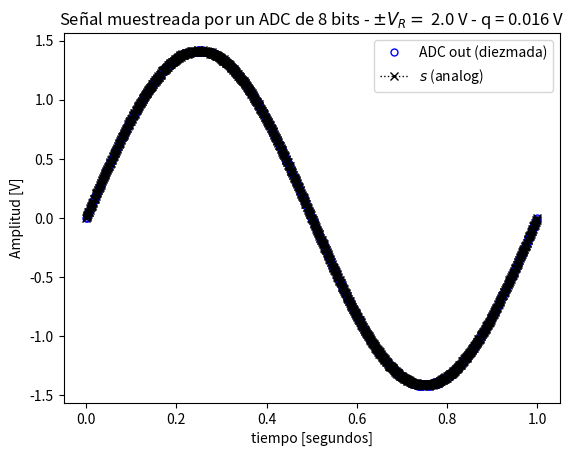
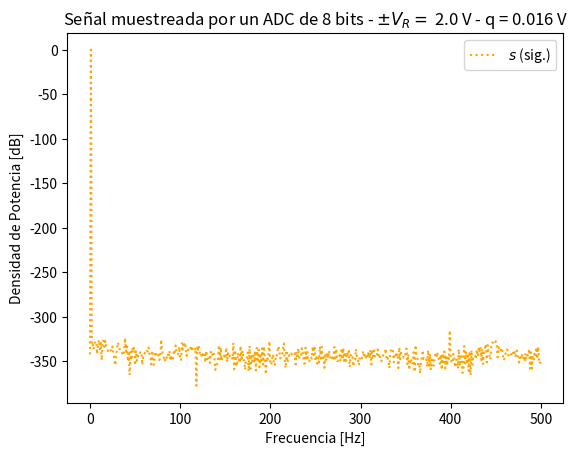
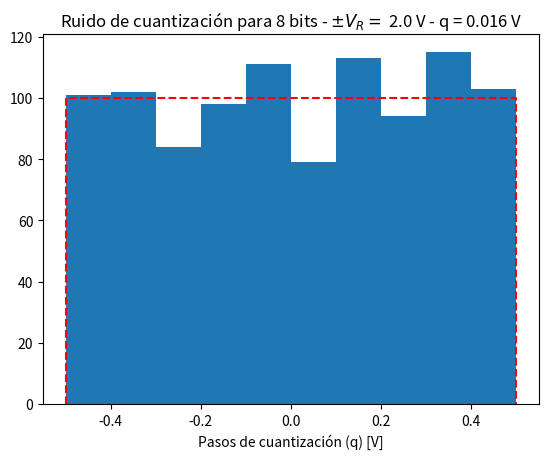

Write Python code to recreate these figures, in order.
#!/usr/bin/env python3
# -*- coding: utf-8 -*-
"""
Created on Thu Mar 13 14:58:13 2025

@author: mariano
"""

#%% módulos y funciones a importar
import matplotlib.pyplot as plt
import numpy as np

#%% Datos de la simulación

fs = 1000 # frecuencia de muestreo (Hz)
N = 1000 # cantidad de muestras
f0 = 1 # Hz

# Datos del ADC
B = 8 # bits
Vf = 2 # rango simétrico de +/- Vf Volts
q =  Vf/2**(B-1)# paso de cuantización de q Volts

# datos del ruido (potencia de la señal normalizada, es decir 1 W)
pot_ruido_cuant = q**2/12# Watts 
kn = 1 # escala de la potencia de ruido analógico
pot_ruido_analog = pot_ruido_cuant * kn # 

ts = 1/fs  # tiempo de muestreo
df =fs/N  # resolución espectral


#%% Experimento: 
"""
   Se desea simular el efecto de la cuantización sobre una señal senoidal de 
   frecuencia 1 Hz. La señal "analógica" podría tener añadida una cantidad de 
   ruido gausiano e incorrelado.
   
   Se pide analizar el efecto del muestreo y cuantización sobre la señal 
   analógica. Para ello se proponen una serie de gráficas que tendrá que ayudar
   a construir para luego analizar los resultados.
   
"""


# Grilla de sampleo temporal

tt = np.linspace(0, (N-1)*ts, N)
argg = 2*np.pi*f0*tt

xx = np.sqrt(2)*np.sin(argg)
varianza = np.var(xx)#escalar por el desvio estandar. Esta en la tablet.

analog_sig = xx/np.sqrt(varianza) # señal analógica normalizada sin ruido
nn = np.random.normal(0, np.sqrt(pot_ruido_cuant), N) # señal de ruido de analógico
sr = analog_sig + nn# señal analógica de entrada al ADC (con ruido analógico)
srq = np.round(sr/q)*q # señal cuantizada

nq = srq - sr # señal de ruido de cuantización


#%% Visualización de resultados

# cierro ventanas anteriores
# plt.close('all')

# ##################
# # Señal temporal
# ##################

plt.figure(1)

plt.plot(tt, srq, lw=2, linestyle='', color='blue', marker='o', markersize=5, markerfacecolor='blue', markeredgecolor='blue', fillstyle='none', label='ADC out (diezmada)')
plt.plot(tt, sr, lw=1, color='black', marker='x', ls='dotted', label='$ s $ (analog)')

plt.title('Señal muestreada por un ADC de {:d} bits - $\pm V_R= $ {:3.1f} V - q = {:3.3f} V'.format(B, Vf, q) )
plt.xlabel('tiempo [segundos]')
plt.ylabel('Amplitud [V]')
axes_hdl = plt.gca()
axes_hdl.legend()
plt.show()


# ###########
# # Espectro
# ###########

plt.figure(2)
ft_SR = 1/N*np.fft.fft( sr) #Vector de N muestras, num. complejos
ft_Srq = 1/N*np.fft.fft( srq)
ft_As = 1/N*np.fft.fft( analog_sig)
ft_Nq = 1/N*np.fft.fft( nq)
ft_Nn = 1/N*np.fft.fft( nn)

# # grilla de sampleo frecuencial
ff = np.linspace(0, (N-1)*df, N)

bfrec = ff <= fs/2

Nnq_mean = np.mean(np.abs(ft_Nq)**2)
nNn_mean = np.mean(np.abs(ft_Nn)**2)

#Los espectros los consigo quedandome con la mitad del vector del np.fft.fft porque son redundantes
#por la símetria de la fft, o me quedo con el módulo o me quedo con la fase

plt.plot( ff[bfrec], 10* np.log10(2*np.abs(ft_As[bfrec])**2), color='orange', ls='dotted', label='$ s $ (sig.)' )
# plt.plot( np.array([ ff[bfrec][0], ff[bfrec][-1] ]), 10* np.log10(2* np.array([nNn_mean, nNn_mean]) ), '--r', label= '$ \overline{n} = $' + '{:3.1f} dB'.format(10* np.log10(2* nNn_mean)) )
# plt.plot( ff[bfrec], 10* np.log10(2*np.abs(ft_SR[bfrec])**2), ':g', label='$ s_R = s + n $' )
# plt.plot( ff[bfrec], 10* np.log10(2*np.abs(ft_Srq[bfrec])**2), lw=2, label='$ s_Q = Q_{B,V_F}\{s_R\}$' )
# plt.plot( np.array([ ff[bfrec][0], ff[bfrec][-1] ]), 10* np.log10(2* np.array([Nnq_mean, Nnq_mean]) ), '--c', label='$ \overline{n_Q} = $' + '{:3.1f} dB'.format(10* np.log10(2* Nnq_mean)) )
# plt.plot( ff[bfrec], 10* np.log10(2*np.abs(ft_Nn[bfrec])**2), ':r')
# plt.plot( ff[bfrec], 10* np.log10(2*np.abs(ft_Nq[bfrec])**2), ':c')
# plt.plot( np.array([ ff[bfrec][-1], ff[bfrec][-1] ]), plt.ylim(), ':k', label='BW', lw = 0.5  )

plt.title('Señal muestreada por un ADC de {:d} bits - $\pm V_R= $ {:3.1f} V - q = {:3.3f} V'.format(B, Vf, q) )
plt.ylabel('Densidad de Potencia [dB]')
plt.xlabel('Frecuencia [Hz]')
axes_hdl = plt.gca()
axes_hdl.legend()

# #############
# # Histograma
# #############

plt.figure(3)
bins = 10
plt.hist(nq.flatten()/(q), bins=bins)
plt.plot( np.array([-1/2, -1/2, 1/2, 1/2]), np.array([0, N/bins, N/bins, 0]), '--r' )
plt.title( 'Ruido de cuantización para {:d} bits - $\pm V_R= $ {:3.1f} V - q = {:3.3f} V'.format(B, Vf, q))

plt.xlabel('Pasos de cuantización (q) [V]')
